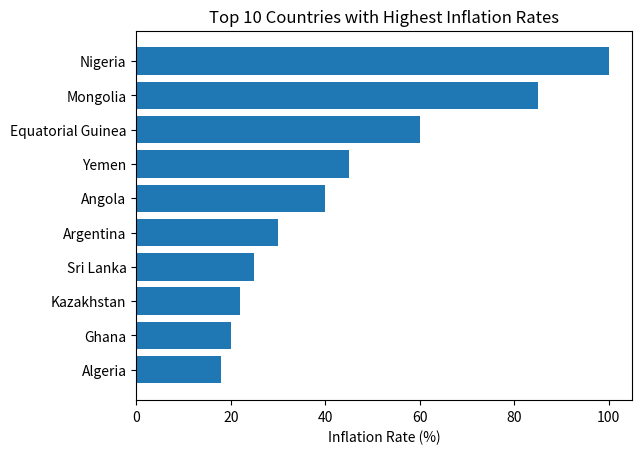

Source code (Python):

import pandas as pd
import matplotlib.pyplot as plt



# Create dataset
inflation_data = pd.DataFrame({
    "Country": [
        "Nigeria", "Mongolia", "Equatorial Guinea", "Yemen", "Angola",
        "Argentina", "Sri Lanka", "Kazakhstan", "Ghana", "Algeria"
    ],
    "Inflation_Rate_Percent": [100, 85, 60, 45, 40, 30, 25, 22, 20, 18]
})

inflation_data



# Sort data for plotting
inflation_data = inflation_data.sort_values("Inflation_Rate_Percent")

# Create bar chart
plt.figure()
plt.barh(inflation_data["Country"], inflation_data["Inflation_Rate_Percent"])
plt.xlabel("Inflation Rate (%)")
plt.title("Top 10 Countries with Highest Inflation Rates")
plt.show()
